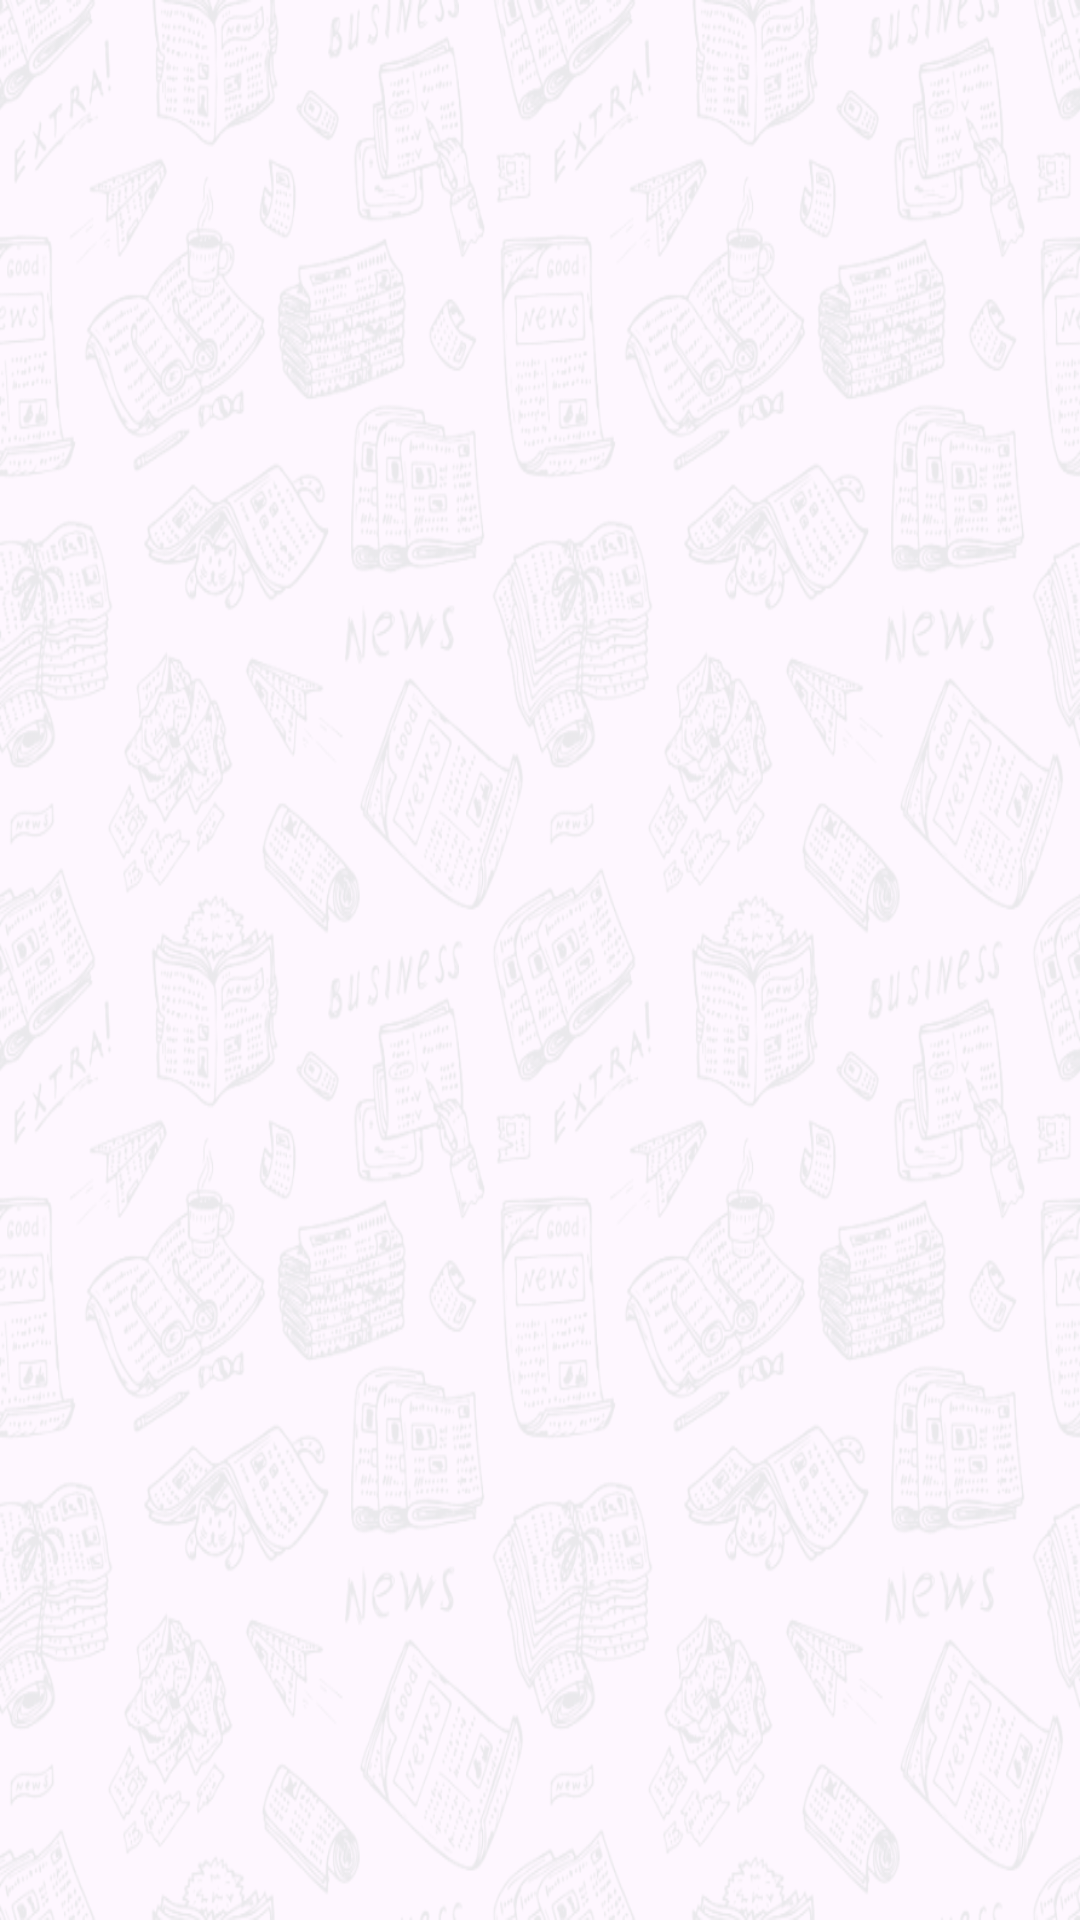

Reconstruct the res/layout file that produces this screen, plus the resources it refers to.
<!-- AndroidManifest.xml: application theme Theme.NewsApp -->
<!-- res/layout/fragment_news.xml -->
<?xml version="1.0" encoding="utf-8"?>
<androidx.constraintlayout.widget.ConstraintLayout xmlns:android="http://schemas.android.com/apk/res/android"
    xmlns:app="http://schemas.android.com/apk/res-auto"
    xmlns:tools="http://schemas.android.com/tools"
    android:layout_width="match_parent"
    android:layout_height="match_parent"
    android:background="@drawable/background"
    tools:context=".ui.fragments.news.NewsFragment">

    <com.google.android.material.tabs.TabLayout
        android:id="@+id/tabLayout"
        android:layout_width="match_parent"
        android:layout_height="wrap_content"
        android:layout_marginTop="8dp"
        app:layout_constraintTop_toTopOf="parent"
        app:tabBackground="@drawable/tab_background"
        android:background="@android:color/transparent"
        app:tabMode="scrollable"
        app:tabPaddingEnd="16dp"
        app:tabPaddingStart="16dp"
        app:tabSelectedTextColor="@color/white"
        app:tabTextColor="@color/green" />

    <ProgressBar
        android:id="@+id/progressBar"
        android:layout_width="wrap_content"
        android:layout_height="wrap_content"
        android:indeterminateTint="@color/green"
        android:visibility="gone"
        app:layout_constraintBottom_toBottomOf="parent"
        app:layout_constraintEnd_toEndOf="parent"
        app:layout_constraintStart_toStartOf="parent"
        app:layout_constraintTop_toTopOf="parent" />

    <include
        android:id="@+id/errorView"
        layout="@layout/error_layout"
        android:layout_width="match_parent"
        android:layout_height="wrap_content"
        app:layout_constraintBottom_toBottomOf="parent"
        app:layout_constraintEnd_toEndOf="parent"
        app:layout_constraintStart_toStartOf="parent"
        app:layout_constraintTop_toTopOf="parent" />

    <androidx.recyclerview.widget.RecyclerView
        android:id="@+id/recyclerViewNews"
        android:layout_width="match_parent"
        android:layout_height="0dp"
        android:padding="10dp"
        app:layoutManager="androidx.recyclerview.widget.LinearLayoutManager"
        app:layout_constraintBottom_toBottomOf="parent"
        app:layout_constraintTop_toBottomOf="@id/tabLayout"
        tools:listitem="@layout/news_item" />

</androidx.constraintlayout.widget.ConstraintLayout>
<!-- res/layout/error_layout.xml (included above) -->
<?xml version="1.0" encoding="utf-8"?>
<LinearLayout xmlns:android="http://schemas.android.com/apk/res/android"
    xmlns:tools="http://schemas.android.com/tools"
    android:layout_width="match_parent"
    android:layout_height="wrap_content"
    android:orientation="vertical"
    android:visibility="gone">

    <TextView
        android:id="@+id/errorText"
        android:layout_width="match_parent"
        android:layout_height="wrap_content"
        android:layout_gravity="center"
        android:layout_margin="15dp"
        android:textAlignment="center"
        android:textSize="18sp"
        tools:text="Something went Wrong" />

    <Button
        android:id="@+id/retryButton"
        android:layout_width="wrap_content"
        android:layout_height="wrap_content"
        android:layout_gravity="center"
        android:background="@color/green"
        android:text="@string/retry" />


</LinearLayout>
<!-- res/layout/news_item.xml (included above) -->
<?xml version="1.0" encoding="utf-8"?>
<androidx.constraintlayout.widget.ConstraintLayout xmlns:android="http://schemas.android.com/apk/res/android"
    xmlns:app="http://schemas.android.com/apk/res-auto"
    xmlns:tools="http://schemas.android.com/tools"
    android:layout_width="match_parent"
    android:id="@+id/articleItem"
    android:layout_height="wrap_content">

    <androidx.cardview.widget.CardView
        android:layout_width="match_parent"
        android:layout_height="wrap_content"
        app:layout_constraintTop_toTopOf="parent">

        <androidx.constraintlayout.widget.ConstraintLayout
            android:layout_width="match_parent"
            android:layout_height="match_parent"
            android:background="@drawable/background"
            android:padding="10dp">

            <ImageView
                android:id="@+id/newsImg"
                android:layout_width="match_parent"
                android:layout_height="250dp"
                android:adjustViewBounds="true"
                app:layout_constraintTop_toTopOf="parent"
                tools:src="@drawable/new_img" />

            <TextView
                android:id="@+id/newAuthorTxt"
                android:layout_width="wrap_content"
                android:layout_height="wrap_content"
                android:textColor="@color/black_light"
                android:layout_marginTop="10dp"
                app:layout_constraintStart_toStartOf="@id/newsImg"
                app:layout_constraintTop_toBottomOf="@id/newsImg"
                tools:text="Author" />

            <TextView
                android:id="@+id/newTitleTxt"
                android:layout_width="wrap_content"
                android:layout_height="wrap_content"
                android:fontFamily="@font/poppins_regular"
                android:textSize="14sp"
                app:layout_constraintStart_toStartOf="@id/newsImg"
                app:layout_constraintTop_toBottomOf="@id/newAuthorTxt"
                tools:text="Why are football's biggest clubs starting a new
tournament?" />

            <TextView
                android:id="@+id/newTimeTxt"
                android:layout_width="wrap_content"
                android:layout_height="wrap_content"
                android:layout_marginTop="5dp"
                android:textColor="@color/black_light"
                app:layout_constraintEnd_toEndOf="@id/newsImg"
                app:layout_constraintTop_toBottomOf="@id/newTitleTxt"
                tools:text="3 hours" />
        </androidx.constraintlayout.widget.ConstraintLayout>


    </androidx.cardview.widget.CardView>

</androidx.constraintlayout.widget.ConstraintLayout>
<!-- resources referenced by this layout -->
<resources>
  <color name="black_light">#79828B</color>
  <color name="green">#39A552</color>
  <color name="white">#FFFFFFFF</color>
  <!-- drawable background: png bitmap (drawable, 569083 bytes) -->
  <!-- drawable tab_background (drawable) -->
  <?xml version="1.0" encoding="utf-8"?>
  <selector xmlns:android="http://schemas.android.com/apk/res/android">
      <item android:drawable="@drawable/selected_tab_background" android:state_checked="true" android:state_selected="true" />
      <item android:drawable="@drawable/unselected_tab_background" android:state_checked="false" android:state_selected="false" />
      <item android:drawable="@drawable/selected_tab_background" />
  </selector>
  <string name="retry">Retry</string>
  <style name="Theme.NewsApp" parent="Base.Theme.NewsApp" />
  <!-- drawable unselected_tab_background (drawable) -->
  <?xml version="1.0" encoding="utf-8"?>
  <shape xmlns:android="http://schemas.android.com/apk/res/android">
      <solid android:color="@color/white" />
      <corners android:radius="14dp" />
      <stroke
          android:width="3dp"
          android:color="@color/green" />
  </shape>
  <style name="Base.Theme.NewsApp" parent="Theme.Material3.DayNight.NoActionBar">
          <item name="colorPrimary">@color/green</item>
          <item name="colorPrimaryVariant">@color/green</item>
          <item name="colorOnPrimary">@color/white</item>
      </style>
</resources>
